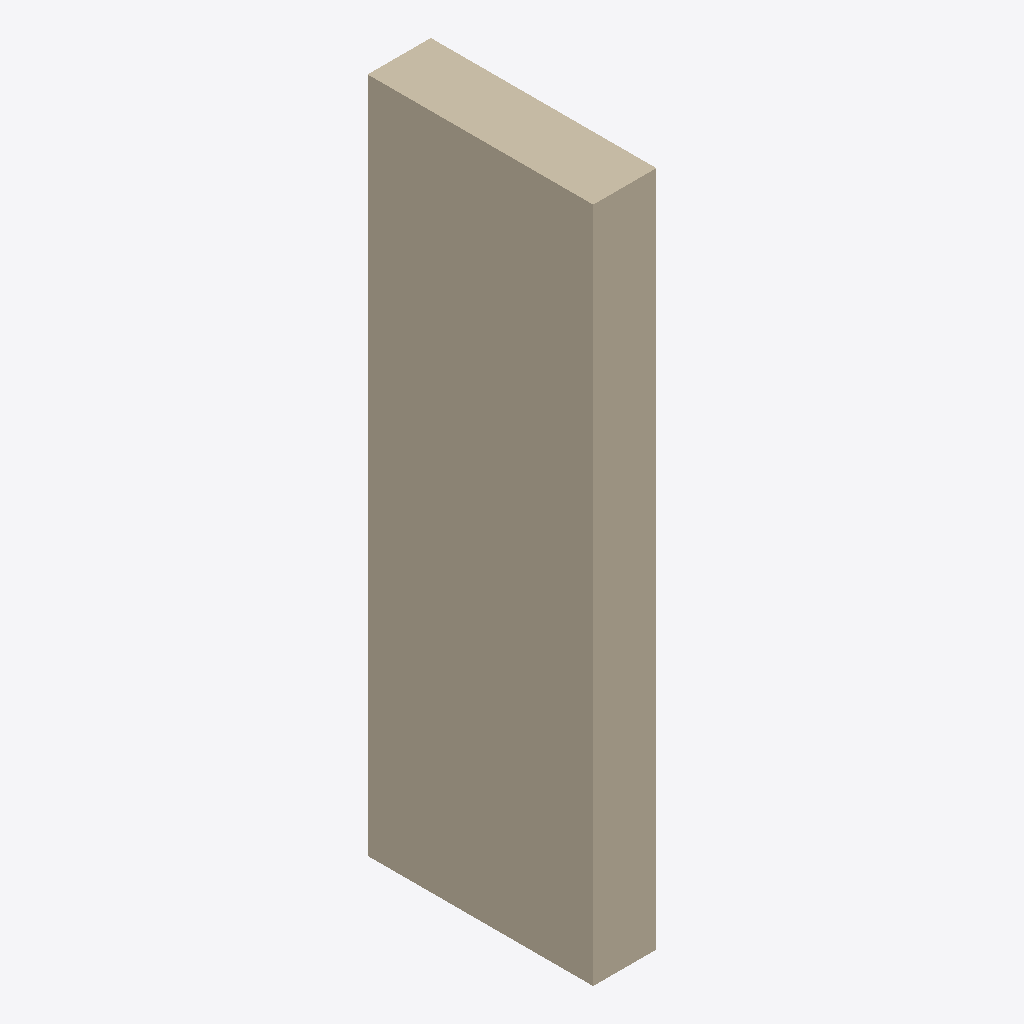
Isometric view of an IFC building model (IFC-SPF (STEP), schema IFC4, length unit metre), seen from the south-west, elements coloured by IFC class: 1 wall (beige).
Extent 280.2 m × 1000.0 m × 3000.0 m (x, y, z). Storeys (1): Default Level at 0.00 m. Elements (1): 1 IfcWall.

HEADER;
FILE_DESCRIPTION(('ViewDefinition [ReferenceView_V1.2]'),'2;1');
FILE_NAME('C:\\Users\\panz\\Implenia AG\\Innosuisse - Intelligent Configurator - Dokumente','2024-09-19T16:33:53',('panz'),('ZHAW'),'ggIFC v24.7.17.7 by Geometry Gym Pty Ltd built 2','ggRhinoIFC v24.7.17.7 - Rhino7 Grasshopper3d Plu','None');
FILE_SCHEMA(('IFC4'));
ENDSEC;
DATA;
#11=IFCPROJECT('21O$h_V1XCvRI4bqO5ntMd',$,'IMPLENIA X ZHAW','Industrialized Construction',$,'IMPLENIA X ZHAW','tbd',(#555),#12);
#15=IFCSITE('15EXa66Cz0rvfIWT3OznoO',$,'Default Implenia Site','A Potential Site',$,#25,$,$,.ELEMENT.,$,$,0.0,'Parcel Number',$);
#32=IFCBUILDING('05gkfKFs5C6Qal09I7Tlog',$,'Implenia_Default',$,'Implenia_Default',#44,$,'Implenia Industrialized Construction Building',$,$,$,#36);
#48=IFCBUILDINGSTOREY('2vFhGjl7z6YvmwjWK_W5X3',$,'Default Level',$,$,#47,$,$,$,0.0);
#631=IFCWALL('1cuoATXUPEN9kMz0oQ0Bfg',$,'WAL_23_STD_REN',$,$,#637,#682,$,$);
ENDSEC;
